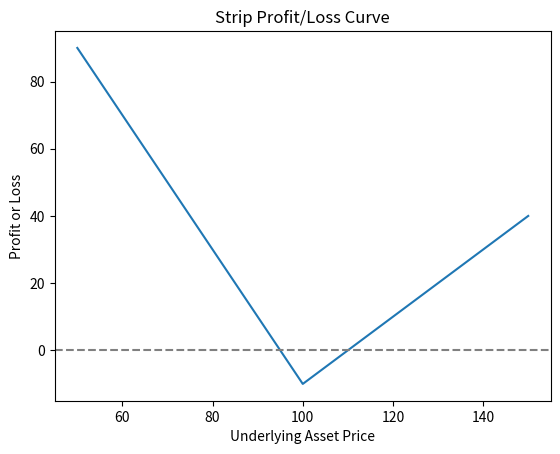

Write the Python code that produced this figure.
import matplotlib.pyplot as plt

def strip_profit_loss(S, K, c, p1, p2):
    return 2*max(K - S , 0) - c + max(S - K , 0) - p1 - p2

S = range(50, 151)
K = 100
c = 4 
p1 = 3 
p2 = 3 

profits_losses = [strip_profit_loss(s, K, c, p1, p2) for s in S]

plt.plot(S, profits_losses)
plt.axhline(y=0, color='gray', linestyle='--') 
plt.xlabel('Underlying Asset Price')
plt.ylabel('Profit or Loss')
plt.title('Strip Profit/Loss Curve')
plt.show()
